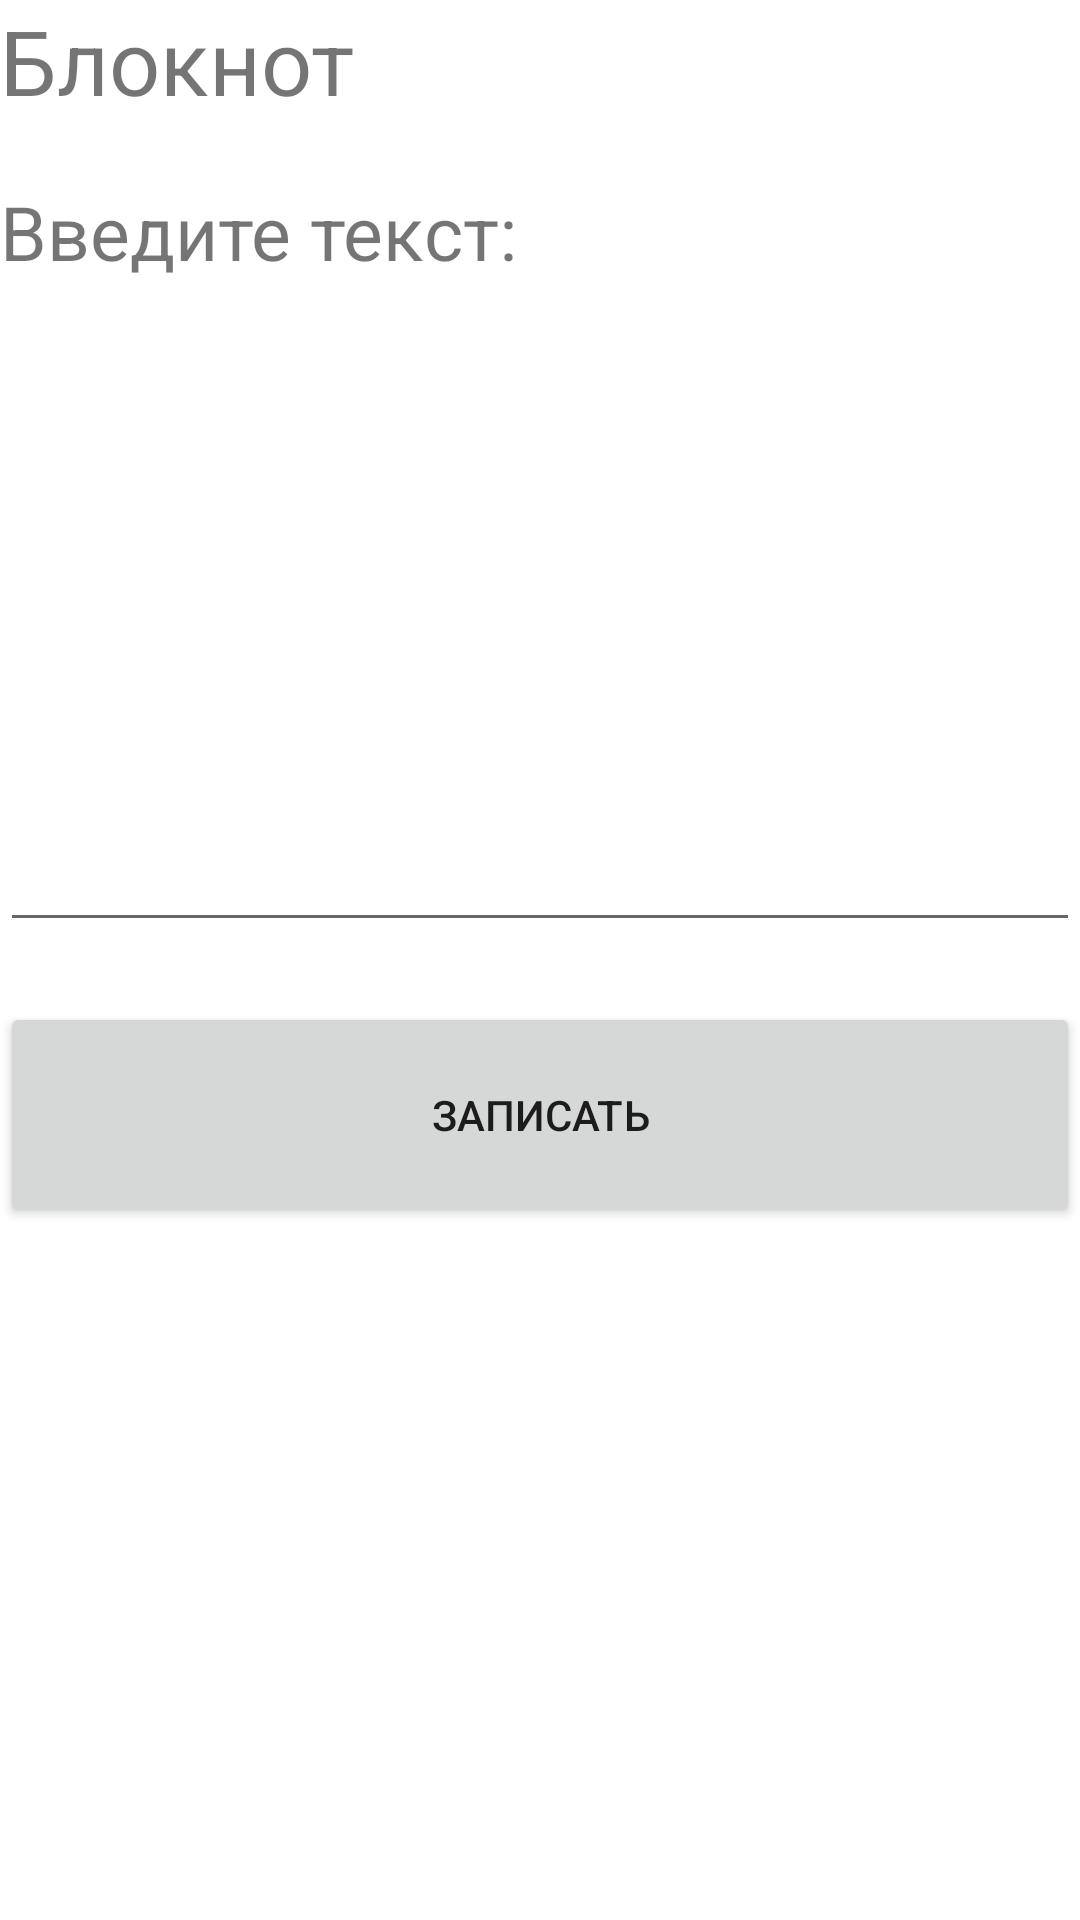

Produce the Android XML layout that renders to this screen, including the resource entries it uses.
<!-- AndroidManifest.xml: application theme Theme.Myapp -->
<!-- res/layout/activity_main2.xml -->
<?xml version="1.0" encoding="utf-8"?>
<LinearLayout xmlns:android="http://schemas.android.com/apk/res/android"
    xmlns:app="http://schemas.android.com/apk/res-auto"
    xmlns:tools="http://schemas.android.com/tools"
    android:layout_width="match_parent"
    android:orientation="vertical"
    android:layout_height="match_parent"
    tools:context=".MainActivity_2">

    <TextView
        android:id="@+id/textView12"
        android:textSize="30dp"
        android:layout_width="match_parent"
        android:layout_height="wrap_content"
        android:text="@string/note"/>


    <TextView
        android:id="@+id/textView21"
        android:layout_marginTop="20dp"
        android:textSize="25dp"
        android:text="@string/str2"
        android:layout_width="match_parent"
        android:layout_height="wrap_content"/>

    <EditText
        android:id="@+id/edittext12"
        android:inputType="textMultiLine"
        android:layout_marginTop="20dp"
        android:layout_width="match_parent"
        android:textSize="25dp"
        android:layout_height="200dp"/>

    <Button
        android:id="@+id/btnFill"
        android:onClick="onClick"
        android:layout_marginTop="20dp"
        android:layout_width="match_parent"
        android:text="@string/notes"
        android:layout_height="75dp"/>

    <TextView
        android:id="@+id/txtRes2"
        android:layout_marginTop="20dp"
        android:layout_width="match_parent"
        android:layout_height="match_parent"/>



</LinearLayout>
<!-- resources referenced by this layout -->
<resources>
  <string name="note">Блокнот</string>
  <string name="notes">Записать</string>
  <string name="str2">Введите текст:</string>
  <style name="Theme.Myapp" parent="Theme.MaterialComponents.DayNight.DarkActionBar">
          
          <item name="colorPrimary">@color/teal_200</item>
          <item name="colorPrimaryVariant">@color/teal_200</item>
          <item name="colorOnPrimary">@color/white</item>
          
          <item name="colorSecondary">@color/teal_200</item>
          <item name="colorSecondaryVariant">@color/teal_700</item>
          
          <item name="android:statusBarColor" tools:targetApi="l">?attr/colorPrimaryVariant</item>
          
      </style>
  <color name="teal_200">#FF03DAC5</color>
  <color name="white">#FFFFFFFF</color>
  <color name="teal_700">#FF018786</color>
</resources>
